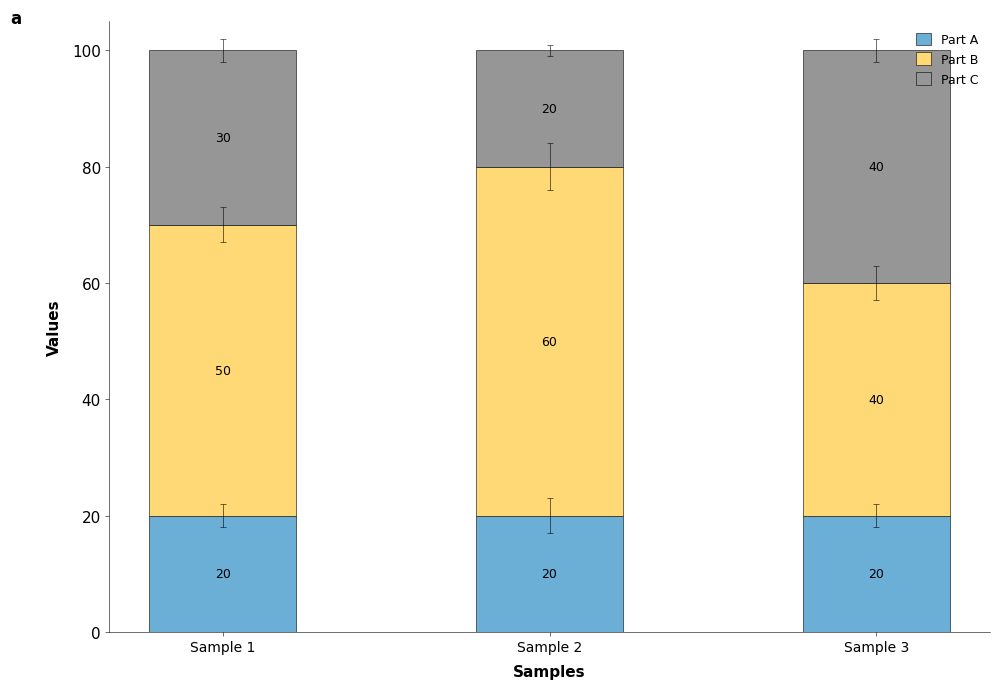

Write the Python code that produced this figure.
import numpy as np
import matplotlib.pyplot as plt
from matplotlib.patches import Patch
from matplotlib import rcParams

# 设置全局字体和样式，让图表更接近Nature风格
rcParams['font.family'] = 'Arial'
rcParams['font.size'] = 11
rcParams['font.weight'] = 'normal'
rcParams['axes.labelweight'] = 'bold'
rcParams['axes.titleweight'] = 'bold'
rcParams['axes.linewidth'] = 0.8
rcParams['xtick.major.width'] = 0.8
rcParams['ytick.major.width'] = 0.8

# ===== 数据配置 =====
data = {
    'categories': ['Sample 1', 'Sample 2', 'Sample 3'],
    # 每个堆积部分的数据
    'stack_parts': {
        'Part A': np.array([20, 20, 20]),  # 底部部分 - 蓝色
        'Part B': np.array([50, 60, 40]),  # 中间部分 - 黄色
        'Part C': np.array([30, 20, 40])  # 顶部部分 - 灰色
    },
    'colors': {
        'Part A': '#6BAED6',  # 蓝色 (Nature风格)
        'Part B': '#FED976',  # 黄色 (Nature风格)
        'Part C': '#969696'  # 灰色 (Nature风格)
    },
    # 误差线数据
    'errors': {
        'Part A': np.array([2, 3, 2]),
        'Part B': np.array([3, 4, 3]),
        'Part C': np.array([2, 1, 2])
    }
}


def create_refined_nature_bar(data_dict):
    """创建精细版Nature期刊风格堆积柱状图"""
    # 创建图表，白色背景，增加分辨率
    fig, ax = plt.subplots(figsize=(10, 7), dpi=120)
    fig.patch.set_facecolor('white')
    ax.set_facecolor('white')

    # 提取数据
    categories = data_dict['categories']
    stack_parts = data_dict['stack_parts']
    colors = data_dict['colors']
    errors = data_dict.get('errors', None)

    # 堆积部分的名称（从底部到顶部排列）
    part_names = list(stack_parts.keys())

    # 创建x轴位置
    x = np.arange(len(categories))
    width = 0.45  # 更细的柱子宽度

    # 初始化底部位置
    bottoms = np.zeros(len(categories))

    # 绘制每个堆积部分
    bars = []
    for part_name in part_names:
        # 获取当前部分的数据和颜色
        part_data = stack_parts[part_name]
        color = colors[part_name]

        # 绘制当前部分
        if errors and part_name in errors:
            error_data = errors[part_name]
            bar = plt.bar(x, part_data, width, bottom=bottoms, color=color,
                          edgecolor='black', linewidth=0.4, yerr=error_data,
                          capsize=2.5, error_kw={'ecolor': 'black', 'capthick': 0.4, 'elinewidth': 0.4})
        else:
            bar = plt.bar(x, part_data, width, bottom=bottoms, color=color,
                          edgecolor='black', linewidth=0.4)

        # 更精细的数值标签
        for i, v in enumerate(part_data):
            # 只有当值大于某个阈值时才显示标签，避免过于拥挤
            if v >= 10:  # 只标注值大于等于10的部分
                plt.text(x[i], bottoms[i] + v / 2, str(v),
                         color='black', ha='center', va='center',
                         fontweight='normal', fontsize=9)

        # 更新底部位置
        bottoms += part_data
        bars.append(bar[0])

    # 设置坐标轴和标签
    plt.xticks(x, categories, fontsize=10)
    plt.xlabel('Samples', fontsize=11, labelpad=7)
    plt.ylabel('Values', fontsize=11, labelpad=7)

    # 添加更精细的图例
    legend_elements = [Patch(facecolor=colors[part], edgecolor='black', linewidth=0.4,
                             label=part) for part in part_names]
    legend = plt.legend(handles=legend_elements, loc='upper right', frameon=False,
                        fontsize=9, ncol=1, handlelength=1.2, handleheight=1.2)

    # 设置图表样式 - 精细版Nature期刊风格
    for spine in ['top', 'right']:
        ax.spines[spine].set_visible(False)
    for spine in ['left', 'bottom']:
        ax.spines[spine].set_linewidth(0.4)

    # 调整y轴范围，留出适当的顶部空间
    y_max = bottoms.max() * 1.05  # 略微减少顶部空间使图更紧凑
    plt.ylim(0, y_max)

    # 设置更精细的刻度样式
    plt.tick_params(axis='both', direction='out', length=3, width=0.4, pad=3)

    # 添加坐标轴标签
    ax.text(-0.1, 1.02, 'a', transform=ax.transAxes,
            fontsize=12, fontweight='bold', va='top', ha='right')

    # 对齐和调整布局
    plt.tight_layout(pad=1.0)

    # 显示图表
    plt.show()

    # 返回图表对象用于保存
    return fig


# ===== 创建图表 =====
fig = create_refined_nature_bar(data)

# 可以保存为高分辨率图片
# fig.savefig('nature_style_chart.png', dpi=300, bbox_inches='tight', transparent=False)
# fig.savefig('nature_style_chart.pdf', bbox_inches='tight', transparent=False)
